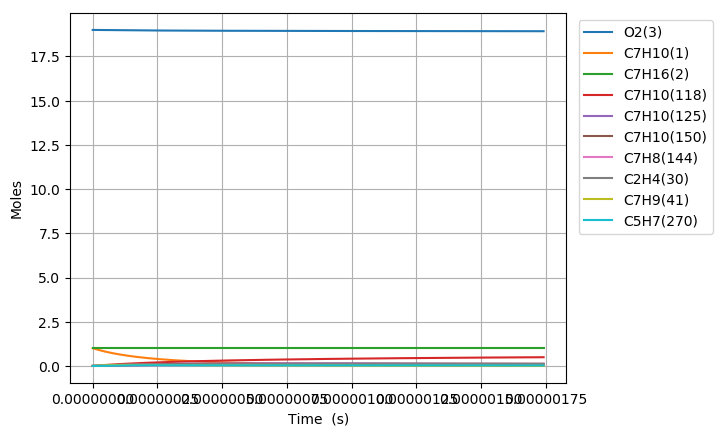

The data file committed next to this chart (first rows):
Time (s), Volume (m^3), H(4), O(5), OH(6), H2(7), H2O(8), Ar(9), He(10), HO2(11), H2O2(12), N2, Ne, C7H10(1), C7H16(2), O2(3), C7H10(57), C7H10(54), C7H11(67), C7H9(41), C7H10(125), S(151), S(153), S(152)
0.0, 0.438, 0.0, 0.0, 0.0, 0.0, 0.0, 0.0, 0.0, 0.0, 0.0, 154.0, 0.0, 1.0, 1.0, 19.0, 0.0, 0.0, 0.0, 0.0, 0.0, 0.0, 0.0, 0.0
1.709195036711977e-22, 0.438, 6.8219116986088178e-22, 1.9764376048140119e-35, 1.8627184840300794e-37, 5.2727392515445425e-58, 9.9236671176018607e-52, 0.0, 0.0, 1.7470786064089246e-22, 1.4183066777866393e-40, 154.0, 0.0, 1, 1.0, 19.0, 3.117716081797597e-17, 3.4012526166797034e-16, 1.947337377029978e-16, 1.9473459460193519e-16, 4.5615270424860987e-26, 1.5864832166381999e-28, 1.5864864640351983e-28, 9.347761146265264e-29
4.785746102793535e-22, 0.438, 1.9101352756110407e-21, 5.5943773723622436e-35, 1.1250819643544432e-36, 7.9681635590160476e-57, 1.1781379619180671e-50, 0.0, 0.0, 4.8918200994686724e-22, 8.5665723362899969e-40, 154.0, 0.0, 1, 1.0, 19.0, 8.7296050290332606e-17, 9.5235073227304674e-16, 5.4525446556787781e-16, 5.4525686488460077e-16, 2.7551623327025783e-25, 9.5823586284337914e-28, 9.5823564679364998e-28, 5.6460477311624803e-28
1.0938848234956652e-21, 0.438, 4.3660234871136399e-21, 1.3071665222993078e-34, 5.416785351563594e-36, 8.5717867533213319e-56, 1.1567029256653728e-49, 0.0, 0.0, 1.1181303091682893e-21, 4.1244358226849515e-39, 154.0, 0.0, 1, 1.0, 19.0, 1.9953382923504531e-16, 2.1768016718941176e-15, 1.2462959212955724e-15, 1.2463014054466598e-15, 1.3264920625164189e-24, 4.6134931938924753e-27, 4.6134699753077962e-27, 2.718328939561327e-27
2.3245052499282886e-21, 0.438, 9.2777999101279729e-21, 2.8991874186410835e-34, 2.3656524747224605e-35, 7.8789488236422139e-55, 1.0230906736120544e-48, 0.0, 0.0, 2.3760269100490234e-21, 1.8012494845900527e-38, 154.0, 0.0, 1, 1.0, 19.0, 4.240093871244688e-16, 4.6257035447799326e-15, 2.6483788327427014e-15, 2.6483904865576918e-15, 5.7931393290924453e-24, 2.0148336850360566e-26, 2.0148040587862633e-26, 1.1871656637439895e-26
4.785746102793535e-21, 0.438, 1.9101352756193165e-20, 6.4694825162019546e-34, 9.8761334023658191e-35, 6.7406066136040127e-54, 8.5996937092831913e-48, 0.0, 0.0, 4.8918201215620543e-21, 7.51986203982068e-38, 154.0, 0.0, 1, 1.0, 19.0, 8.729605029033079e-16, 9.5235072651262593e-15, 5.452544655603918e-15, 5.4525686487274108e-15, 2.4185216245477193e-23, 8.4115340137656152e-26, 8.4112474829586777e-26, 4.9561829432645586e-26
9.708227808524028e-21, 0.438, 3.8748458448469671e-20, 1.5155085930952057e-33, 4.0347227451809705e-34, 5.5732639228270601e-53, 7.0505485298936222e-47, 0.0, 0.0, 9.9234065835943657e-21, 3.0721090253000323e-37, 154.0, 0.0, 1, 1.0, 19.0, 1.7708627344609542e-15, 1.9319114604117691e-14, 1.1060876301194189e-14, 1.1060924972857478e-14, 9.8804499218360532e-23, 3.4363861058472397e-25, 3.4361359754000122e-25, 2.0247624413681056e-25
1.9553191219985015e-20, 0.438, 7.8042669833607179e-20, 3.8706345639918306e-33, 1.6308994432822658e-33, 4.5320857028931639e-52, 5.7097170194621245e-46, 0.0, 0.0, 1.9986579663683978e-20, 1.2417955989317982e-36, 154.0, 0.0, 1, 1.0, 19.0, 3.5666671975761197e-15, 3.8910328875295687e-14, 2.2277539591846074e-14, 2.2277637620280191e-14, 3.9938357858204697e-22, 1.3890422067690775e-24, 1.3888335268225287e-24, 8.1844134612783794e-25
3.924311804290699e-20, 0.438, 1.5663109260622007e-19, 1.1052907658333607e-32, 6.5577749319837998e-33, 3.6552913688172916e-51, 4.5956770003153316e-45, 0.0, 0.0, 4.0112926447963172e-20, 4.9932055845239316e-36, 154.0, 0.0, 1, 1.0, 19.0, 7.1582761238059406e-15, 7.8092755790432267e-14, 4.4710866171035213e-14, 4.4711062911776526e-14, 1.6059037658408145e-21, 5.5852776187011775e-24, 5.5835736111393892e-24, 3.2909166094622578e-24
7.862297168875094e-20, 0.438, 3.1380793816079754e-19, 3.5305538463308107e-32, 2.6299610514655924e-32, 2.9361289124854136e-50, 3.6877413707691235e-44, 0.0, 0.0, 8.0365622512921416e-20, 2.0024988440748256e-35, 154.0, 0.0, 1, 1.0, 19.0, 1.4341493976263546e-14, 1.564576031118284e-13, 8.9577519320954945e-14, 8.9577913481377413e-14, 6.4403920533616763e-21, 2.2399461308039472e-23, 2.2385693078668661e-23, 1.3198047125714937e-23
1.5738267898043882e-19, 0.438, 6.2816162930735928e-19, 1.2336313858719563e-31, 1.0533562010568664e-31, 2.3536709063931176e-49, 2.9546806877919562e-43, 0.0, 0.0, 1.6087102462843737e-19, 8.0204409804444264e-35, 154.0, 0.0, 1, 1.0, 19.0, 2.8707929681170605e-14, 3.1318727171911679e-13, 1.7931082558696034e-13, 1.7931161456704844e-13, 2.5795158671438943e-20, 8.9714680046382657e-23, 8.9604035908716365e-23, 5.2861026133978708e-23
3.149020935638146e-19, 0.438, 1.2568690117501093e-18, 4.5768769328092228e-31, 4.2161699302737509e-31, 1.8848458975630671e-48, 2.3655411234466132e-42, 0.0, 0.0, 3.2188186880186713e-19, 3.2102670802552346e-34, 154.0, 0.0, 1, 1.0, 19.0, 5.744080109095216e-14, 6.2664650479171235e-13, 3.5877743798363469e-13, 3.5877901652455826e-13, 1.0324783920791776e-19, 3.5909252214399105e-22, 3.58206141891915e-22, 2.1158184019336633e-22
6.299409227305662e-19, 0.438, 2.5142837772341174e-18, 1.7591742235737639e-30, 1.687017154124312e-30, 1.5086410741330337e-47, 1.8931518356998858e-41, 0.0, 0.0, 6.439037169183181e-19, 1.2845253895520276e-33, 154.0, 0.0, 1, 1.0, 19.0, 1.1490654391038492e-13, 1.2535645543692568e-12, 7.177106622356381e-13, 7.1771381958656804e-13, 4.1312568650769841e-19, 1.4368378182824288e-21, 1.4297541278460914e-21, 8.4660276560903246e-22
1.2600185810640693e-18, 0.438, 5.0291133105961615e-18, 6.89349699275365e-30, 6.7491671396928353e-30, 1.2072191786739435e-46, 1.5148091053698009e-40, 0.0, 0.0, 1.2879480522295848e-18, 5.1389411978194078e-33, 154.0, 0.0, 1, 1.0, 19.0, 2.2983802954872907e-13, 2.5073989872559694e-12, 1.4355771085742622e-12, 1.435583422316931e-12, 1.6527705022198511e-18, 5.7482868060314517e-21, 5.6918414295620552e-21, 3.3869607907341522e-21
2.5201738977310756e-18, 0.438, 1.0058772386896365e-17, 2.7287541565271435e-29, 2.6998865783211759e-29, 9.6589868929048199e-46, 1.2119623522292914e-39, 0.0, 0.0, 2.5760392791655733e-18, 2.0557463434231114e-32, 154.0, 0.0, 1, 1.0, 19.0, 4.59701000823332e-13, 5.0150611879736103e-12, 2.8713099925899814e-12, 2.8713226143476034e-12, 6.6116100277544386e-18, 2.2995017945357825e-20, 2.2547419576264811e-20, 1.3548933420467055e-20
5.040484531065088e-18, 0.438, 2.0118090577801234e-17, 1.0857722844518843e-28, 1.0799985791084338e-28, 7.7276957884118424e-45, 9.6961591288346013e-39, 0.0, 0.0, 5.1522319582913385e-18, 8.2233405098774314e-32, 154.0, 0.0, 1, 1.0, 19.0, 9.1942694336419608e-13, 1.0030358929327474e-11, 5.7427757259753072e-12, 5.7428009458065011e-12, 2.6447435932824341e-17, 9.1983809539732013e-20, 8.8466483445271708e-20, 5.4197840075293165e-20
1.0081105797733113e-17, 0.438, 4.0236727112828823e-17, 4.3316300593054136e-28, 4.3200822273701181e-28, 6.1823797204592312e-44, 7.7571114558771122e-38, 0.0, 0.0, 1.0304658217557744e-17, 3.2894195489333794e-31, 154.0, 0.0, 1, 1.0, 19.0, 1.8388788284125571e-12, 2.0060847772843242e-11, 1.1485707054161537e-11, 1.1485757406676363e-11, 1.0579125338392785e-16, 3.6794268333665035e-19, 3.4077491267184721e-19, 2.1679497980660714e-19
2.0162348331069164e-17, 0.438, 8.0474000795755326e-17, 1.7303602780912311e-27, 1.7280504843412094e-27, 4.9460259320511231e-43, 6.2057628643969921e-37, 0.0, 0.0, 2.0609674340147867e-17, 1.3157943419475929e-30, 154.0, 0.0, 1, 1.0, 19.0, 3.6777825983758115e-12, 4.0121398912176625e-11, 2.2971569156196512e-11, 2.2971669578965721e-11, 4.2316417672142017e-16, 1.4717853807769422e-18, 1.2685357451795457e-18, 8.6718241402690826e-19
3.0243590864405215e-17, 0.438, 1.2071127509155311e-16, 3.6755833697297772e-27, 3.6721182875655071e-27, 1.4683654588549643e-42, 1.7744657998339685e-36, 0.0, 0.0, 3.0914854066793105e-17, 2.7960909006718282e-30, 154.0, 0.0, 1, 1.0, 19.0, 5.5166863682055981e-12, 6.0181523512881357e-11, 3.4457430703894221e-11, 3.4457581053386524e-11, 8.9921901443737082e-16, 3.1275528159052146e-18, 2.5678628885489914e-18, 1.8427588538420312e-18
4.032483339774126e-17, 0.438, 1.6094855000022214e-16, 6.2688323831340164e-27, 6.2642116420781451e-27, 3.1995160428725931e-42, 3.7428687383755903e-36, 0.0, 0.0, 4.122019739749125e-17, 4.7698405153040303e-30, 154.0, 0.0, 1, 1.0, 19.0, 7.3555901379019163e-12, 8.0241221584026722e-11, 4.5943291697254861e-11, 4.594349187523371e-11, 1.533952392546694e-15, 5.3352447768438473e-18, 4.193465557797817e-18, 3.1435201515252845e-18
6.048731846441336e-17, 0.438, 2.4142310125593151e-16, 1.2976207890571044e-26, 1.2969274674934683e-26, 9.2873345028158882e-42, 1.0222953706054428e-35, 0.0, 0.0, 6.1831268027576274e-17, 9.8754722722547677e-30, 154.0, 0.0, 1, 1.0, 19.0, 1.1033397676981315e-11, 1.2035961671568811e-10, 6.891501238298166e-11, 6.8915312106802201e-11, 3.1758175020975579e-15, 1.1045961112918414e-17, 8.0910079890102542e-18, 6.5082188372590165e-18
8.064980353108545e-17, 0.438, 3.2189765476538674e-16, 2.2066606685002501e-26, 2.2057358863009091e-26, 2.0310571682442785e-41, 2.138986149489159e-35, 0.0, 0.0, 8.2442940288095937e-17, 1.6795782422725983e-29, 154.0, 0.0, 1, 1.0, 19.0, 1.4711205215569902e-11, 1.6047644342137161e-10, 9.1886731030215162e-11, 9.1887130240044999e-11, 5.4011721715065924e-15, 1.8786299020237751e-17, 1.2886996097905856e-17, 1.1068703785706467e-17
1.0081228859775755e-16, 0.438, 4.0237221068956966e-16, 3.3710245399206828e-26, 3.3698680067726711e-26, 3.8105796734249232e-41, 3.8939454527044364e-35, 0.0, 0.0, 1.0305525715263789e-16, 2.5660450418024775e-29, 154.0, 0.0, 1, 1.0, 19.0, 1.8389012753632623e-11, 2.0059158973126634e-10, 1.1485844749335008e-10, 1.1485894632162582e-10, 8.2516716758316842e-15, 2.8701230054634038e-17, 1.8449088145346415e-17, 1.6910360600553231e-17
1.4113725873110176e-16, 0.438, 5.6332132993379653e-16, 6.4817626913768718e-26, 6.4801413476032204e-26, 1.0426705624071409e-40, 1.0281175245825993e-34, 0.0, 0.0, 1.4428186518396595e-16, 4.9345395777602405e-29, 154.0, 0.0, 1, 1.0, 19.0, 2.574462782814744e-11, 2.8081673602176105e-10, 1.6080187373014144e-10, 1.6080257309747828e-10, 1.5867220338968922e-14, 5.5191457231712769e-17, 3.1023343666777133e-17, 3.2517477968237062e-17
1.8146222886444596e-16, 0.438, 7.2427045898550984e-16, 1.0629507935494164e-25, 1.0627419667408649e-25, 2.1981252695595294e-40, 2.1315463242900524e-34, 0.0, 0.0, 1.8551109129366158e-16, 8.0928305584419582e-29, 154.0, 0.0, 1, 1.0, 19.0, 3.3100242900526438e-11, 3.6103505824927243e-10, 2.0674529109617224e-10, 2.0674619321359662e-10, 2.6021473130259501e-14, 9.0513838367308872e-17, 4.5036418631188542e-17, 5.3327695460187122e-17
2.6211216913113434e-16, 0.438, 1.0461687465072555e-15, 2.2035585909735655e-25, 2.2032554394686785e-25, 6.7052960706131036e-40, 6.4046849326249924e-34, 0.0, 0.0, 2.6797739664371515e-16, 1.6778762268617332e-28, 154.0, 0.0, 1, 1.0, 19.0, 4.7811473038877881e-11, 5.2145123638574343e-10, 2.9863209921976166e-10, 2.9863341590196601e-10, 5.3943907175002341e-14, 1.8765126937464047e-16, 7.4947259577791095e-17, 1.1055387066884131e-16
4.2341204966451115e-16, 0.438, 1.689965439223069e-15, 5.7290016352576414e-25, 5.7285041102374251e-25, 2.909786181287511e-39, 2.7535821991911694e-33, 0.0, 0.0, 4.3294141961642864e-16, 4.3629835523897743e-28, 154.0, 0.0, 1, 1.0, 19.0, 7.723393328995479e-11, 8.4220174725195927e-10, 4.8240560903433165e-10, 4.8240779583010066e-10, 1.4023709794836565e-13, 4.8789553058862939e-16, 1.3759010717062978e-16, 2.8741991746044652e-16
7.460118107312647e-16, 0.438, 2.9775592953398349e-15, 1.7756774044192004e-24, 1.7755848992750614e-24, 1.6454086160969926e-38, 1.5505762090138277e-32, 0.0, 0.0, 7.6299511357808617e-16, 1.352637463408112e-27, 154.0, 0.0, 1, 1.0, 19.0, 1.3607885368960578e-10, 1.4833755454224933e-09, 8.4995220294017308e-10, 8.4995630321127529e-10, 4.3455796636967647e-13, 1.512254532087847e-15, 2.6491413798340385e-16, 8.907338115357115e-16
1.0686115717980183e-15, 0.438, 4.2651537790362356e-15, 3.6420415548203983e-24, 3.6418990595348271e-24, 4.6922728628494272e-38, 4.4170228182850008e-32, 0.0, 0.0, 1.0932163381232852e-15, 2.7749315707766399e-27, 154.0, 0.0, 1, 1.0, 19, 1.9492377395258671e-10, 2.1241132477429312e-09, 1.2174982292198561e-09, 1.2175044763478105e-09, 8.9111624878266549e-13, 3.1017692721583858e-15, 3.9265951509389914e-16, 1.8267310584240088e-15
1.3912113328647718e-15, 0.438, 5.5527488903112864e-15, 6.1719952772330808e-24, 6.1717926656321702e-24, 1.0107843650803232e-37, 9.5098118586242089e-32, 0.0, 0.0, 1.4236050930485652e-15, 4.7034574428300959e-27, 154.0, 0.0, 1, 1.0, 19, 2.5376869407889807e-10, 2.7644151368760831e-09, 1.5850436878804312e-09, 1.5850523161365595e-09, 1.5098067880404884e-12, 5.2564327099110224e-15, 5.20058581631019e-16, 3.0952824680997252e-15
1.7138110939315253e-15, 0.438, 6.8403446291643212e-15, 9.3655416935660925e-24, 9.3652658533828666e-24, 1.8591647891659723e-37, 1.7485483427356643e-31, 0.0, 0.0, 1.7541613782369427e-15, 7.1385014869829235e-27, 154.0, 0.0, 1, 1.0, 19, 3.1261361406854044e-10, 3.4042815045997514e-09, 1.9525885789288702e-09, 1.952599822516638e-09, 2.2905210360063437e-12, 7.9762378818055969e-15, 6.4730554240251353e-16, 4.6962547264425013e-15
2.3590106160650328e-15, 0.438, 9.4155379896023915e-15, 1.7743424734344173e-23, 1.7742952028427142e-23, 4.7360342378622861e-37, 4.4519822196512802e-31, 0.0, 0.0, 2.415776539108503e-15, 1.3529206606640049e-26, 154.0, 0.0, 1, 1.0, 19, 4.3030345363781974e-10, 4.6827087562958556e-09, 2.6876766582147176e-09, 2.6876938351489778e-09, 4.3376186953785976e-12, 1.5111248078039293e-14, 9.0173872232042367e-16, 8.8949680385129726e-15
3.00421013819854e-15, 0.438, 1.1990733860346214e-14, 2.8775716890944021e-23, 2.8774959849496523e-23, 9.6617153885594683e-37, 9.0785738017053217e-31, 0.0, 0.0, 3.0780618200970013e-15, 2.1949345365244874e-26, 154.0, 0.0, 1, 1.0, 19, 5.4799329266042798e-10, 5.959397338956965e-09, 3.4227624671323087e-09, 3.4227865151201424e-09, 7.0315401337331494e-12, 2.4506745013282446e-14, 1.1561515351015524e-15, 1.4421803249122789e-14
3.649409660332047e-15, 0.438, 1.4565932241391473e-14, 4.2462445903461181e-23, 4.2461291843658919e-23, 1.7228470124831457e-36, 1.6182699017292948e-30, 0.0, 0.0, 3.7410172205641009e-15, 3.2401338058036524e-26, 154.0, 0.0, 1, 1.0, 19, 6.6568313113636967e-10, 7.2343497089673751e-09, 4.1578460057393286e-09, 4.1578778634117185e-09, 1.0371371518914615e-11, 3.6162671066485695e-14, 1.4106856745982168e-15, 2.1275637124629435e-14
4.939808704599061e-15, 0.438, 1.9716336534370222e-14, 7.7799323193836976e-23, 7.779693891758507e-23, 4.2597221098669824e-36, 3.9981350404279372e-30, 0.0, 0.0, 5.0689383776382193e-15, 5.9410309937457064e-26, 154.0, 0.0, 1, 1.0, 19, 9.0106280644826584e-10, 9.7790553430314001e-09, 5.6280062722455489e-09, 5.6280565698090052e-09, 1.8985218005549386e-11, 6.6255586882530324e-14, 1.9196290077643301e-15, 3.8959937082347471e-14
6.230207748866075e-15, 0.438, 2.486675086850606e-14, 1.2375427230423459e-22, 1.2374991364350159e-22, 8.5446979373020919e-36, 8.0142546250403604e-30, 0.0, 0.0, 6.3995400056026793e-15, 9.4574881141074998e-26, 154.0, 0.0, 1, 1.0, 19, 1.1364424795735379e-09, 1.2316844617411208e-08, 7.0981574581795232e-09, 7.0982299630281308e-09, 3.0172104994359072e-11, 1.053895498766865e-13, 2.4285637406935139e-15, 6.1939185970333043e-14
7.520606793133089e-15, 0.438, 3.0017175243766683e-14, 1.8032750754181369e-22, 1.803202362994909e-22, 1.5036489270328152e-35, 1.4093304753495452e-29, 0.0, 0.0, 7.7328220997720875e-15, 1.3791369551173698e-25, 154.0, 0.0, 1, 1.0, 19, 1.3718221505122142e-09, 1.484773631706292e-08, 8.568299563984469e-09, 8.5683980516765856e-09, 4.3925044044251958e-11, 1.5356411732631928e-13, 2.9374943843192516e-15, 9.0204772151183207e-14
8.811005837400103e-15, 0.438, 3.516760966011987e-14, 2.4751924304281597e-22, 2.475079271414712e-22, 2.4194760881524065e-35, 2.2661656939177943e-29, 0.0, 0.0, 9.0687846554705411e-15, 1.8944539040088243e-25, 154.0, 0.0, 1, 1.0, 19, 1.6072018192643242e-09, 1.737174916092164e-08, 1.003843259010327e-08, 1.0038560844343385e-08, 6.0237071275489827e-11, 2.1077884684153006e-13, 3.4464233368189593e-15, 1.2374810458130932e-13
1.1391803925934133e-14, 0.438, 4.5468508615975283e-14, 4.1375907226601525e-22, 4.1373549445626708e-22, 5.2360022242135641e-35, 4.8973743043783398e-29, 0.0, 0.0, 1.1748751132771137e-14, 3.1716210333031389e-25, 154.0, 0.0, 1, 1.0, 19, 2.0779611502089591e-09, 2.2399212897169462e-08, 1.2978671405055901e-08, 1.2978870576042603e-08, 1.0051063142627099e-10, 3.5232702056029696e-13, 4.4642757842666552e-15, 2.0663369943049114e-13
1.3972602014468161e-14, 0.438, 5.576944773581532e-14, 6.2247547490505428e-22, 6.2243277775373179e-22, 9.6746831115929523e-35, 9.0365705210094404e-29, 0.0, 0.0, 1.4439439400184492e-14, 4.7787443391273155e-25, 154.0, 0.0, 1, 1.0, 19, 2.5487204724076714e-09, 2.7399384761512788e-08, 1.591887390658446e-08, 1.5919159226666407e-08, 1.5093737802546452e-10, 5.3003052791041965e-13, 5.4821210577075393e-15, 3.1052743282319127e-13
1.655340010300219e-14, 0.438, 6.6070427019383873e-14, 8.7367016625456901e-22, 8.7359993923501027e-22, 1.6108216817514611e-34, 1.5025380078828491e-28, 0.0, 0.0, 1.7140849420497524e-14, 6.7173194674327208e-25, 154.0, 0.0, 1, 1.0, 19, 3.0194797858606903e-09, 3.2372412942563625e-08, 1.8859040098236737e-08, 1.8859426864558135e-08, 2.1146218145878285e-10, 7.4388582500560405e-13, 6.4999589791084643e-15, 4.3536096449416961e-13
1.9134198191536218e-14, 0.438, 7.6371446466425798e-14, 1.1673448615833274e-21, 1.1672371411112557e-21, 2.4911364053206279e-34, 2.3205456663184487e-28, 0.0, 0.0, 1.9852981156620654e-14, 8.9888432719441495e-25, 154.0, 0.0, 1, 1.0, 19, 3.4902390905682425e-09, 3.7318444817301237e-08, 2.1799169983560431e-08, 2.1799673557838738e-08, 2.8203021405821241e-10, 9.9388936803651508e-13, 7.517789639758698e-15, 5.8106617627567647e-13
2.1714996280070246e-14, 0.438, 8.6672506076686836e-14, 1.5035012759941352e-21, 1.5033445455937177e-21, 3.6460907507437159e-34, 3.391845311089559e-28, 0.0, 0.0, 2.2575834571590893e-14, 1.1594813683155907e-24, 154.0, 0.0, 1, 1.0, 19, 3.9609983865305534e-09, 4.2237626946831174e-08, 2.4739263566102852e-08, 2.4739899374403111e-08, 3.6258695167975784e-10, 1.2800376135710366e-12, 8.5356130762575414e-15, 7.4757517608609892e-13
2.6876592457138302e-14, 0.438, 1.0727474578585421e-13, 2.3032661215987423e-21, 2.302970611213909e-21, 6.9315769955355648e-34, 6.4309793654997328e-28, 0.0, 0.0, 2.805370629081308e-14, 1.7816091009952064e-24, 154.0, 0.0, 1, 1.0, 19, 4.9025169522203488e-09, 5.1996024416392105e-08, 3.0619341837031041e-08, 3.0620288647904896e-08, 5.5344985846857682e-10, 1.960754040390827e-12, 1.0571238361659095e-14, 1.1427340293462947e-12
3.203818863420636e-14, 0.438, 1.2787714614487164e-13, 3.2729784204629623e-21, 3.2724794337689904e-21, 1.1772696440417143e-33, 1.0893257849542408e-27, 0.0, 0.0, 3.3574464284946246e-14, 2.5393156028048294e-24, 154.0, 0.0, 1, 1.0, 19, 5.8440354829318591e-09, 6.1648761884892294e-08, 3.6499274939391722e-08, 3.6500595223780086e-08, 7.8362064437866598e-10, 2.7860067657543623e-12, 1.2606835013382545e-14, 1.6202988300673333e-12
3.7199784811274415e-14, 0.438, 1.4847970715173998e-13, 4.4126518874275015e-21, 4.4118723109304461e-21, 1.8478065552577981e-33, 1.7051998726859307e-27, 0.0, 0.0, 3.9138108262744486e-14, 3.4338030422180324e-24, 154.0, 0.0, 1, 1.0, 19, 6.7855539786668437e-09, 7.1196983264892538e-08, 4.237906290154921e-08, 4.2380819637218121e-08, 1.0526737473010017e-09, 3.7557674557374495e-12, 1.4642403221302035e-14, 2.1797344109270613e-12
4.236138098834247e-14, 0.438, 1.6908242880447489e-13, 5.7223002349031994e-21, 5.7211505403742494e-21, 2.7359469146280266e-33, 2.5180522217378483e-27, 0.0, 0.0, 4.4744637934896091e-14, 4.4662752884622944e-24, 154.0, 0.0, 1, 1.0, 19, 7.7270724394270463e-09, 8.0641820137237268e-08, 4.8258705751862156e-08, 4.8260962419947433e-08, 1.360188192812168e-09, 4.8700077819316731e-12, 1.6677943168858304e-14, 2.8205090653711519e-12
4.752297716541053e-14, 0.438, 1.8968531110110692e-13, 7.2019371728926663e-21, 7.2003154197826673e-21, 3.8731857717208116e-33, 3.555215116893693e-27, 0.0, 0.0, 5.0394053014008443e-14, 5.6379379114733971e-24, 154.0, 0.0, 1, 1.0, 19, 8.6685908652141965e-09, 8.9984391901051331e-08, 5.4138203518683444e-08, 5.4141024100262525e-08, 1.7057475383721193e-09, 6.1286994213990279e-12, 1.8713455038380692e-14, 3.5420945205389678e-12
5.2684573342478585e-14, 0.438, 2.1028835403968141e-13, 8.8515764089669517e-21, 8.8493682468436097e-21, 5.2913357737440205e-33, 4.8440210735797279e-27, 0.0, 0.0, 5.6086353214602785e-14, 6.9499981861430599e-24, 154.0, 0.0, 1, 1.0, 19, 9.6101092560299901e-09, 9.9225805859928255e-08, 6.0017556230360238e-08, 6.0021005203033543e-08, 2.0889398412601114e-09, 7.53181405672416e-12, 2.0748939011688945e-14, 4.3439659277161895e-12
6.30077656966147e-14, 0.438, 2.5149492183491202e-13, 1.2660916593433318e-20, 1.2657142934699925e-20, 9.099210209562474e-33, 8.2858932929102482e-27, 0.0, 0.0, 6.7599607847837281e-14, 1.0000149323996367e-23, 154.0, 0.0, 1, 1.0, 19, 1.1493145932754254e-08, 1.1740952974445119e-07, 7.1775826601639956e-08, 7.1780727758399818e-08, 2.9665978073295938e-09, 1.0771199073036614e-11, 2.4819823990587465e-14, 6.1864842261562569e-12
7.333095805075081e-14, 0.438, 2.9270213217482167e-13, 1.7150430399911054e-20, 1.7144484985547496e-20, 1.4420437365665593e-32, 1.3062333136824861e-26, 0.0, 0.0, 7.928439958867695e-14, 1.3626421055737536e-23, 154.0, 0.0, 1, 1.0, 19, 1.3376182469613119e-08, 1.3520161260809548e-07, 8.3533517092362729e-08, 8.3540134217183829e-08, 3.9899549462501324e-09, 1.4587936402723184e-11, 2.8890599535820937e-14, 8.3439329898236631e-12
8.365415040488692e-14, 0.438, 3.3390998504429542e-13, 2.2320227400880051e-20, 2.2311404781075779e-20, 2.1520976781549514e-32, 1.939200820257562e-26, 0.0, 0.0, 9.1140726221107083e-14, 1.7838533056912799e-23, 154.0, 0.0, 1, 1.0, 19, 1.5259218866619576e-08, 1.5261048951387262e-07, 9.5290627929097443e-08, 9.5299228657010838e-08, 5.15587321816798e-09, 1.8981799706497814e-11, 3.2961267058974343e-14, 1.0812234756663415e-11
9.397734275902304e-14, 0.438, 3.7511848042844633e-13, 2.8170417129806178e-20, 2.8157912703067581e-20, 3.0671876822461124e-32, 2.749358956304929e-26, 0.0, 0.0, 1.031685855586085e-13, 2.2646232309937538e-23, 154.0, 0.0, 1, 1.0, 19, 1.7142255123786345e-08, 1.696444139173835e-07, 1.0704715933832091e-07, 1.0705801510272957e-07, 6.4612821454149326e-09, 2.3952562733687669e-11, 3.7031827953524878e-14, 1.35873648376399e-11
1.0430053511315915e-13, 0.438, 4.1632761831261194e-13, 3.4701109081169851e-20, 3.4684019133404306e-20, 4.2149274469132688e-32, 3.7585751780579279e-26, 0.0, 0.0, 1.1536797544377425e-13, 2.8059293102453172e-23, 154.0, 0.0, 1, 1.0, 19, 1.9025291241125852e-08, 1.8631146157922494e-07, 1.1880311154641786e-07, 1.1881649752709726e-07, 7.903177357001997e-09, 2.9499999322178907e-11, 4.110228359484496e-14, 1.666535063164593e-11
1.1462372746729526e-13, 0.438, 4.5753739868235187e-13, 4.1912412710437759e-20, 4.1889734454068475e-20, 5.6234397267011741e-32, 4.9887172841416082e-26, 0.0, 0.0, 1.2773889374794549e-13, 3.4087517034195661e-23, 154.0, 0.0, 1, 1.0, 19, 2.0908327218650275e-08, 2.0261953431268007e-07, 1.3055848477968115e-07, 1.3057467985143174e-07, 9.478619194391293e-09, 3.5623883398486422e-11, 4.5172635340503723e-14, 2.0042270973807732e-11
1.249469198214314e-13, 0.438, 4.9874782152344493e-13, 4.9804437434057692e-20, 4.9775069047146722e-20, 7.3213564324307691e-32, 6.4616534122305163e-26, 0.0, 0.0, 1.4028133837084425e-13, 4.0740733019993084e-23, 154.0, 0.0, 1, 1.0, 19, 2.279136305637153e-08, 2.1857636369801177e-07, 1.4231327926431165e-07, 1.4233256594626706e-07, 1.1184731329692498e-08, 4.2323988977771374e-11, 4.9242884530495749e-14, 2.3714255479659599e-11
1.4559330452970361e-13, 0.438, 5.8117059456388269e-13, 6.7631087635320932e-20, 6.7584637579442808e-20, 1.1702475966099758e-31, 1.022338200241663e-25, 0.0, 0.0, 1.6588079831138424e-13, 5.5961593359434336e-23, 154.0, 0.0, 1, 1.0, 19, 2.6557434312450873e-08, 2.4946638956723282e-07, 1.658211328920187e-07, 1.6584746467964947e-07, 1.4977769656038561e-08, 5.7451961148588968e-11, 5.7383080516920298e-14, 3.1928185355501301e-11
1.6623968923797584e-13, 0.438, 6.6359593732443172e-13, 8.8181934237294056e-20, 8.8112807789237122e-20, 1.7597523089071129e-31, 1.5218712889357113e-25, 0.0, 0.0, 1.9216633901681843e-13, 7.3801051649181377e-23, 154.0, 0.0, 1, 1.0, 19, 3.0323505009454137e-08, 2.790401251812728e-07, 1.8932667423731165e-07, 1.8936122370081374e-07, 1.9260496981933487e-08, 7.4882109726589324e-11, 6.5522881931069908e-14, 4.1277167823554968e-11
1.8688607394624806e-13, 0.438, 7.4602384969892745e-13, 1.1145785116969501e-19, 1.1135966273741704e-19, 2.5253879916425435e-31, 2.1622603506922244e-25, 0.0, 0.0, 2.1913794466946801e-13, 9.4338722339330431e-23, 154.0, 0.0, 1, 1.0, 19, 3.4089575147467711e-08, 3.0735366040232201e-07, 2.1282990510649992e-07, 2.128738722122494e-07, 2.4012046572570263e-08, 9.4612630018754268e-11, 7.366229888294533e-14, 5.1732001479745579e-11
2.075324586545203e-13, 0.438, 8.2845433158445061e-13, 1.3745971174021044e-19, 1.3732528548693826e-19, 3.4927073947470184e-31, 2.9610016781050905e-25, 0.0, 0.0, 2.4679559987146222e-13, 1.1765465678224764e-22, 154.0, 0.0, 1, 1.0, 19, 3.7855644726574325e-08, 3.3446069518790994e-07, 2.3633082730443225e-07, 2.3638543866518634e-07, 2.921244079332564e-08, 1.1664171874599769e-10, 8.1801341222459439e-14, 6.3264236133616358e-11
... 728 more rows
